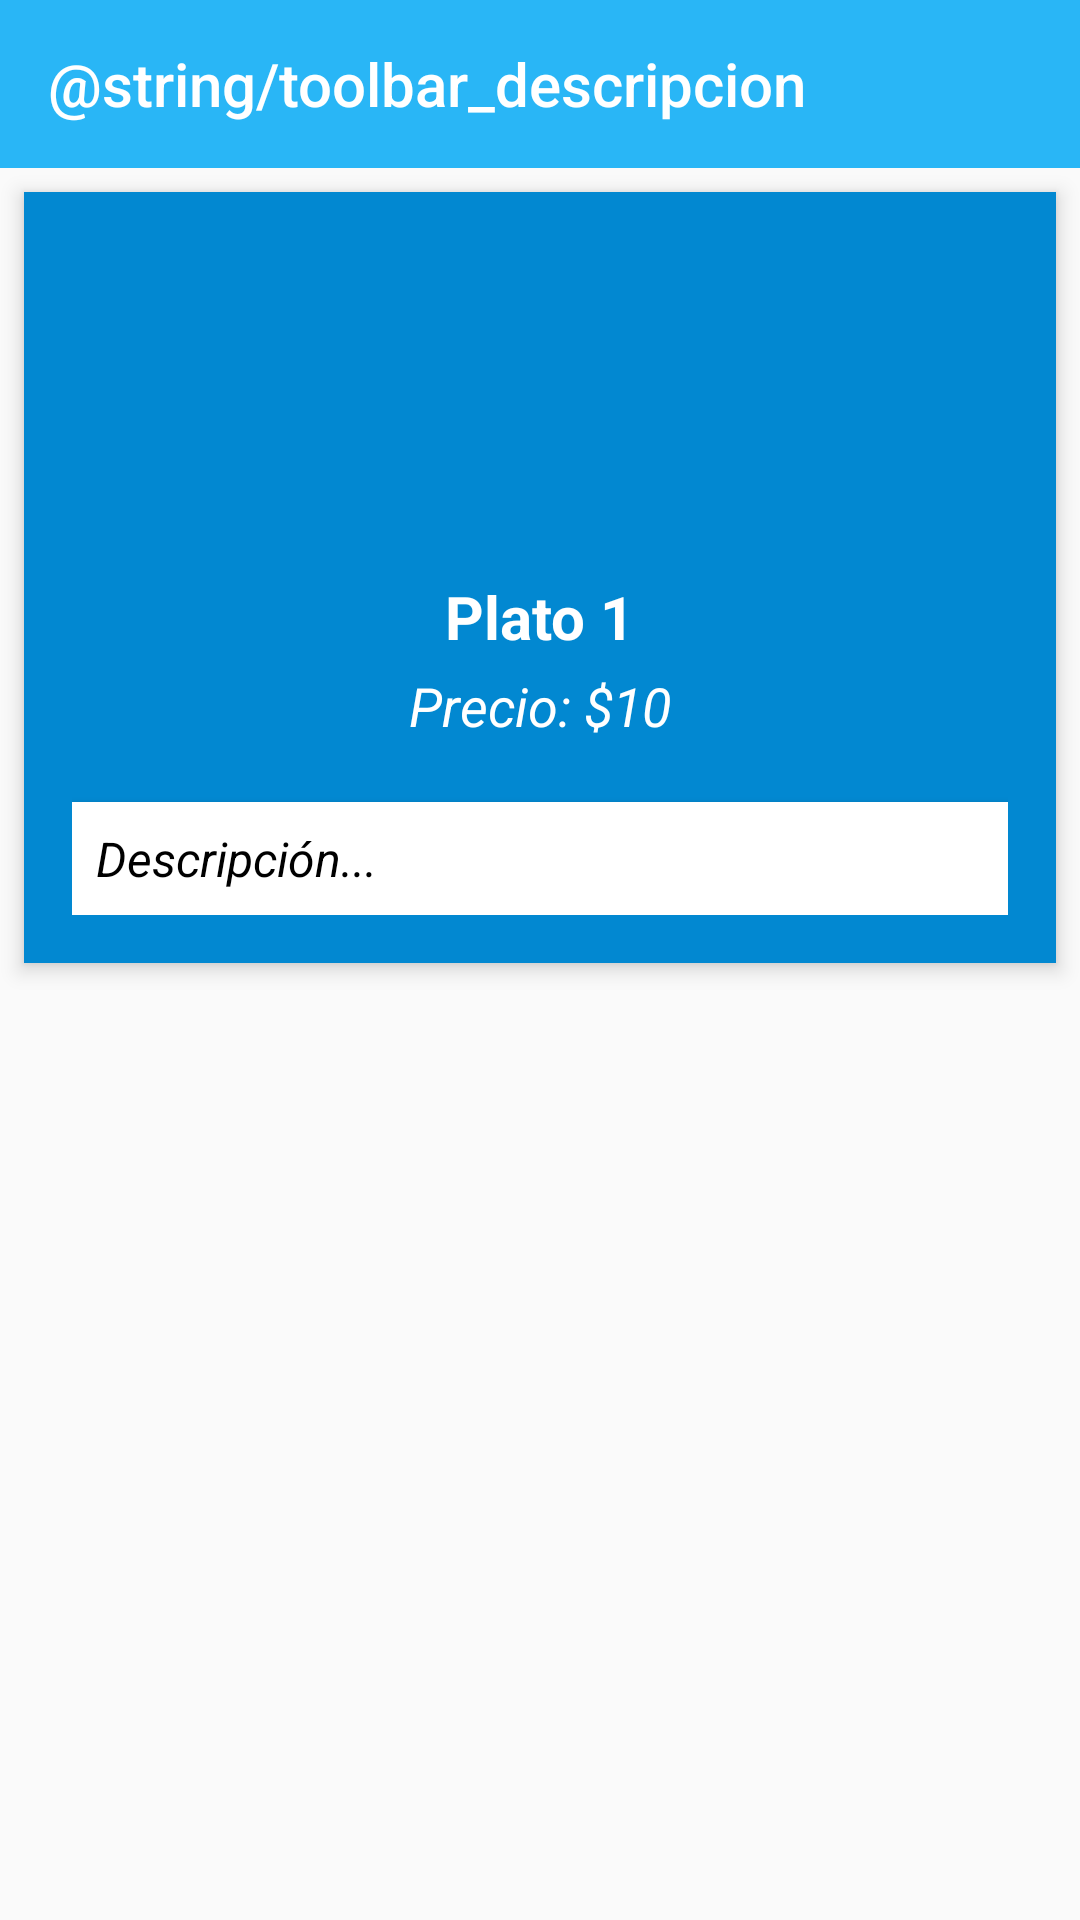

Android layout source for this screen:
<!-- AndroidManifest.xml: application theme Theme.CafeteriaUDB -->
<!-- res/layout/activity_detalle_platillo.xml -->
<?xml version="1.0" encoding="utf-8"?>
<androidx.drawerlayout.widget.DrawerLayout xmlns:android="http://schemas.android.com/apk/res/android"
    xmlns:app="http://schemas.android.com/apk/res-auto"
    xmlns:tools="http://schemas.android.com/tools"
    android:id="@+id/Inicio"
    android:layout_width="match_parent"
    android:layout_height="match_parent"
    tools:context=".ui.inicio.InicioActivity">

    <LinearLayout
        android:layout_width="match_parent"
        android:layout_height="match_parent"
        android:orientation="vertical">


    <androidx.appcompat.widget.Toolbar
        android:id="@+id/barra_superior"
        android:layout_width="match_parent"
        android:layout_height="?attr/actionBarSize"
        android:background="#29B6F6"
        android:theme="@style/ThemeOverlay.AppCompat.Dark.ActionBar"
        app:title="@string/toolbar_descripcion" />

    <LinearLayout
        android:layout_width="match_parent"
        android:layout_height="wrap_content"
        android:orientation="vertical"
        android:background="#0288D1"
        android:padding="16dp"
        android:elevation="4dp"
        android:layout_margin="8dp"
        android:backgroundTint="#0288D1"
        android:gravity="center_horizontal">

        <ImageView
            android:id="@+id/img_plato"
            android:layout_width="100dp"
            android:layout_height="100dp"
            android:background="@drawable/circulo_amarillo"
            android:padding="8dp"
            android:scaleType="centerCrop"
            android:clipToOutline="true"
            android:layout_marginBottom="12dp" />

        <TextView
            android:id="@+id/txt_nombre"
            android:layout_width="wrap_content"
            android:layout_height="wrap_content"
            android:text="Plato 1"
            android:textColor="#FFFFFF"
            android:textSize="20sp"
            android:textStyle="bold"
            android:layout_marginBottom="4dp" />

        <TextView
            android:id="@+id/txt_precio"
            android:layout_width="wrap_content"
            android:layout_height="wrap_content"
            android:text="Precio: $10"
            android:textColor="#FFFFFF"
            android:textSize="18sp"
            android:textStyle="italic"
            android:layout_marginBottom="10dp" />

        <TextView
            android:id="@+id/txt_descripcion"
            android:layout_width="match_parent"
            android:layout_height="wrap_content"
            android:text="Descripción..."
            android:textColor="#000000"
            android:textSize="16sp"
            android:textStyle="italic"
            android:padding="8dp"
            android:background="#FFFFFF"
            android:elevation="2dp"
            android:layout_marginTop="10dp" />
    </LinearLayout>
    </LinearLayout>
</androidx.drawerlayout.widget.DrawerLayout>
<!-- resources referenced by this layout -->
<resources>
  <style name="Theme.CafeteriaUDB" parent="Base.Theme.CafeteriaUDB" />
  <style name="Base.Theme.CafeteriaUDB" parent="Theme.AppCompat.DayNight.NoActionBar">
          
          
      </style>
</resources>
